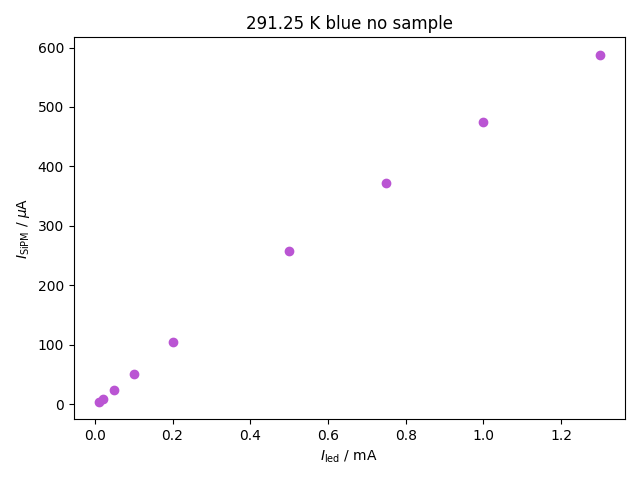

Data behind this chart, as committed beside it:
asd
asd
asd
10e-6, 3.56421395e-06
20e-6, 8.12536205e-06
50e-6, 2.3302827e-05
100e-6, 5.0086021e-05
200e-6, 0.0001041
500e-6, 0.0002572
750e-6, 0.0003716
1000e-6, 0.0004755
1300e-6, 0.000588
